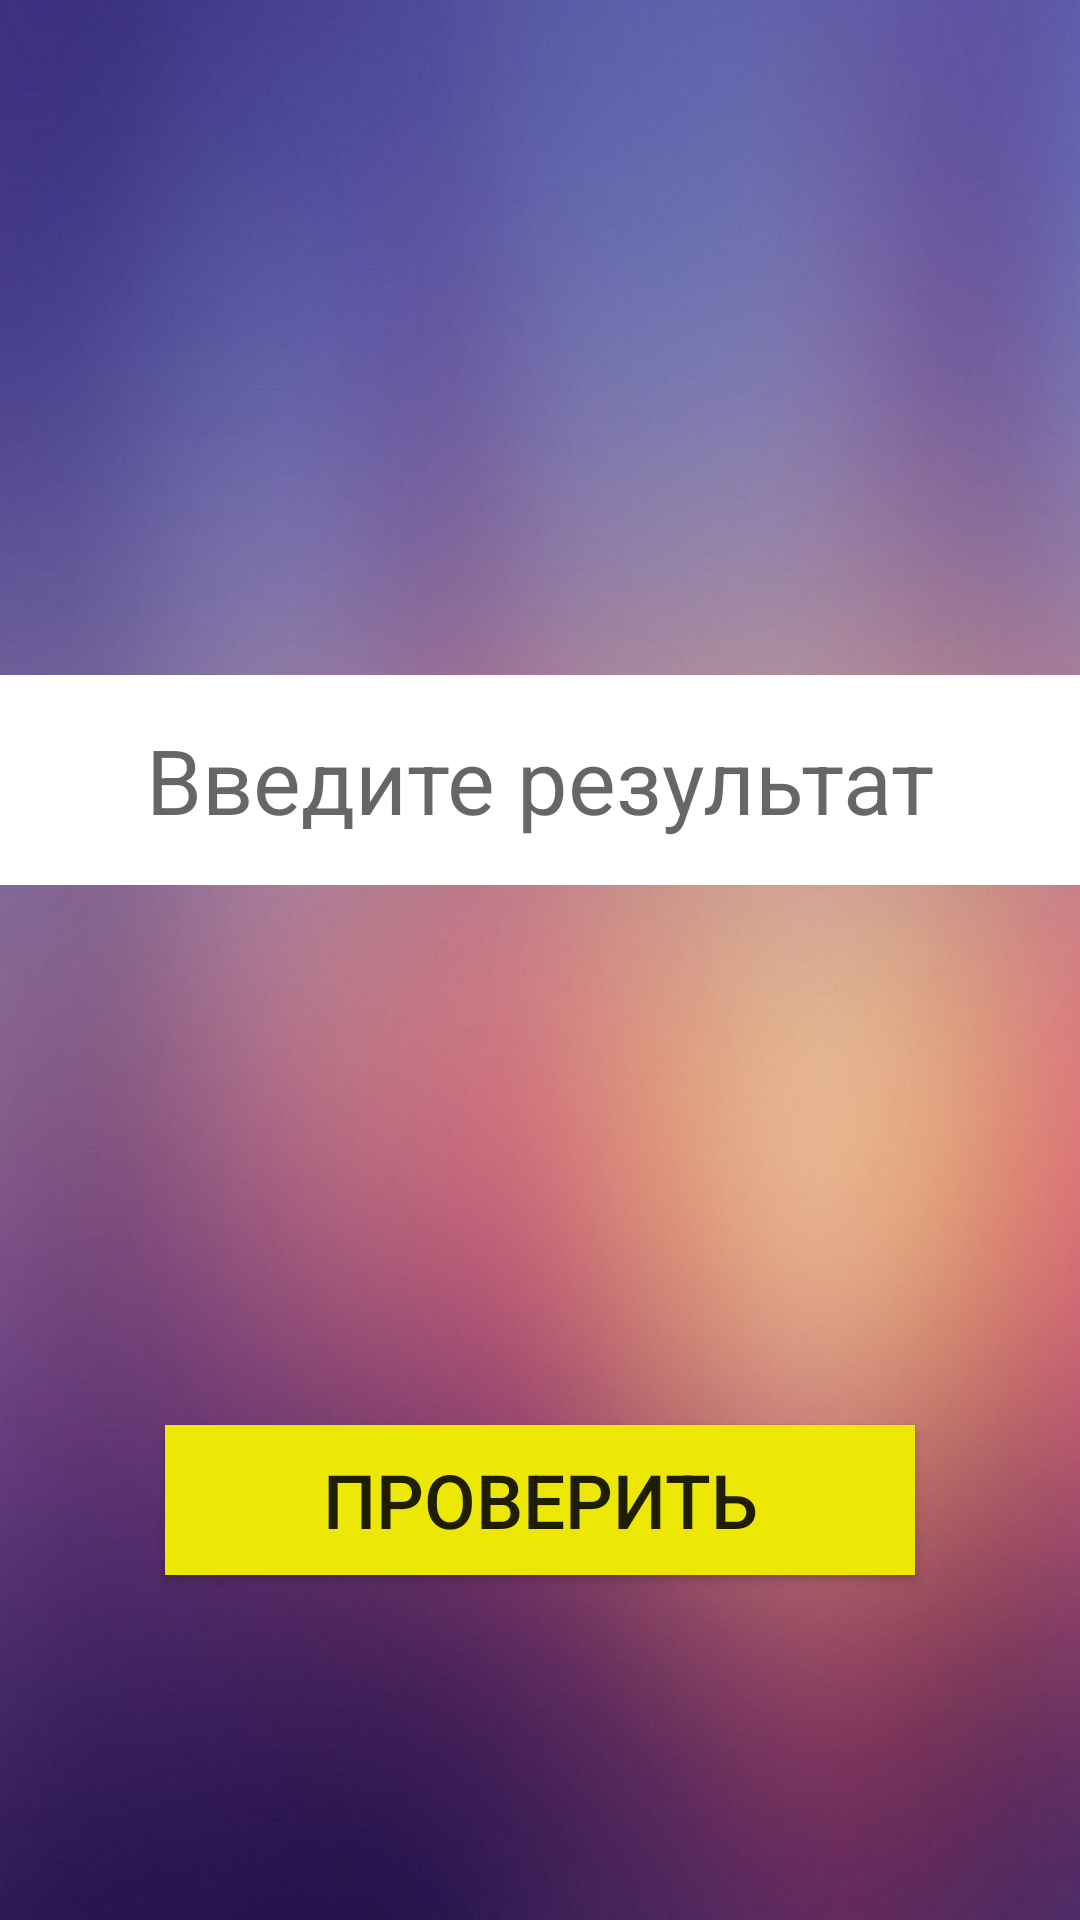

Write the Android layout XML for this screen, with the resource values it uses.
<!-- AndroidManifest.xml: application theme Theme.ChasingTheScore -->
<!-- res/layout/math_result_.xml -->
<?xml version="1.0" encoding="utf-8"?>
<FrameLayout xmlns:android="http://schemas.android.com/apk/res/android"
    xmlns:tools="http://schemas.android.com/tools"
    android:layout_width="match_parent"
    android:layout_height="match_parent"
    tools:context=".Result_Math">

    <LinearLayout
        android:layout_width="match_parent"
        android:layout_height="match_parent"
        android:background="@drawable/result_phon"
        android:orientation="vertical"
        android:id="@+id/mathLinear">


        <EditText
            android:id="@+id/mathEdit"
            android:layout_width="match_parent"
            android:layout_height="70dp"
            android:textSize="30dp"
            android:layout_marginTop="225dp"
            android:background="@color/white"
            android:gravity="center"
            android:hint="@string/input_result"
            android:inputType="numberSigned|number" />

        <Button
            android:id="@+id/mathBtn"
            android:layout_width="250dp"
            android:textSize="25dp"
            android:layout_height="50dp"
            android:layout_gravity="center"
            android:layout_marginTop="180dp"
            android:background="@color/yellow"
            android:text="@string/check" />

    </LinearLayout>
</FrameLayout>
<!-- resources referenced by this layout -->
<resources>
  <color name="white">#FFFFFFFF</color>
  <color name="yellow">#ECE704</color>
  <!-- drawable result_phon: jpg bitmap (drawable, 63195 bytes) -->
  <string name="check">Проверить</string>
  <string name="input_result">Введите результат</string>
  <style name="Theme.ChasingTheScore" parent="Theme.AppCompat.DayNight.NoActionBar">
          
          <item name="colorPrimary">@color/purple_500</item>
          <item name="colorPrimaryVariant">@color/purple_700</item>
          <item name="colorOnPrimary">@color/white</item>
          
          <item name="colorSecondary">@color/teal_200</item>
          <item name="colorSecondaryVariant">@color/teal_700</item>
          <item name="colorOnSecondary">@color/black</item>
          
          <item name="android:statusBarColor" tools:targetApi="l">?attr/colorPrimaryVariant</item>
          
      </style>
  <color name="purple_500">#FF6200EE</color>
  <color name="purple_700">#FF3700B3</color>
  <color name="teal_200">#FF03DAC5</color>
  <color name="teal_700">#FF018786</color>
  <color name="black">#FF000000</color>
</resources>
